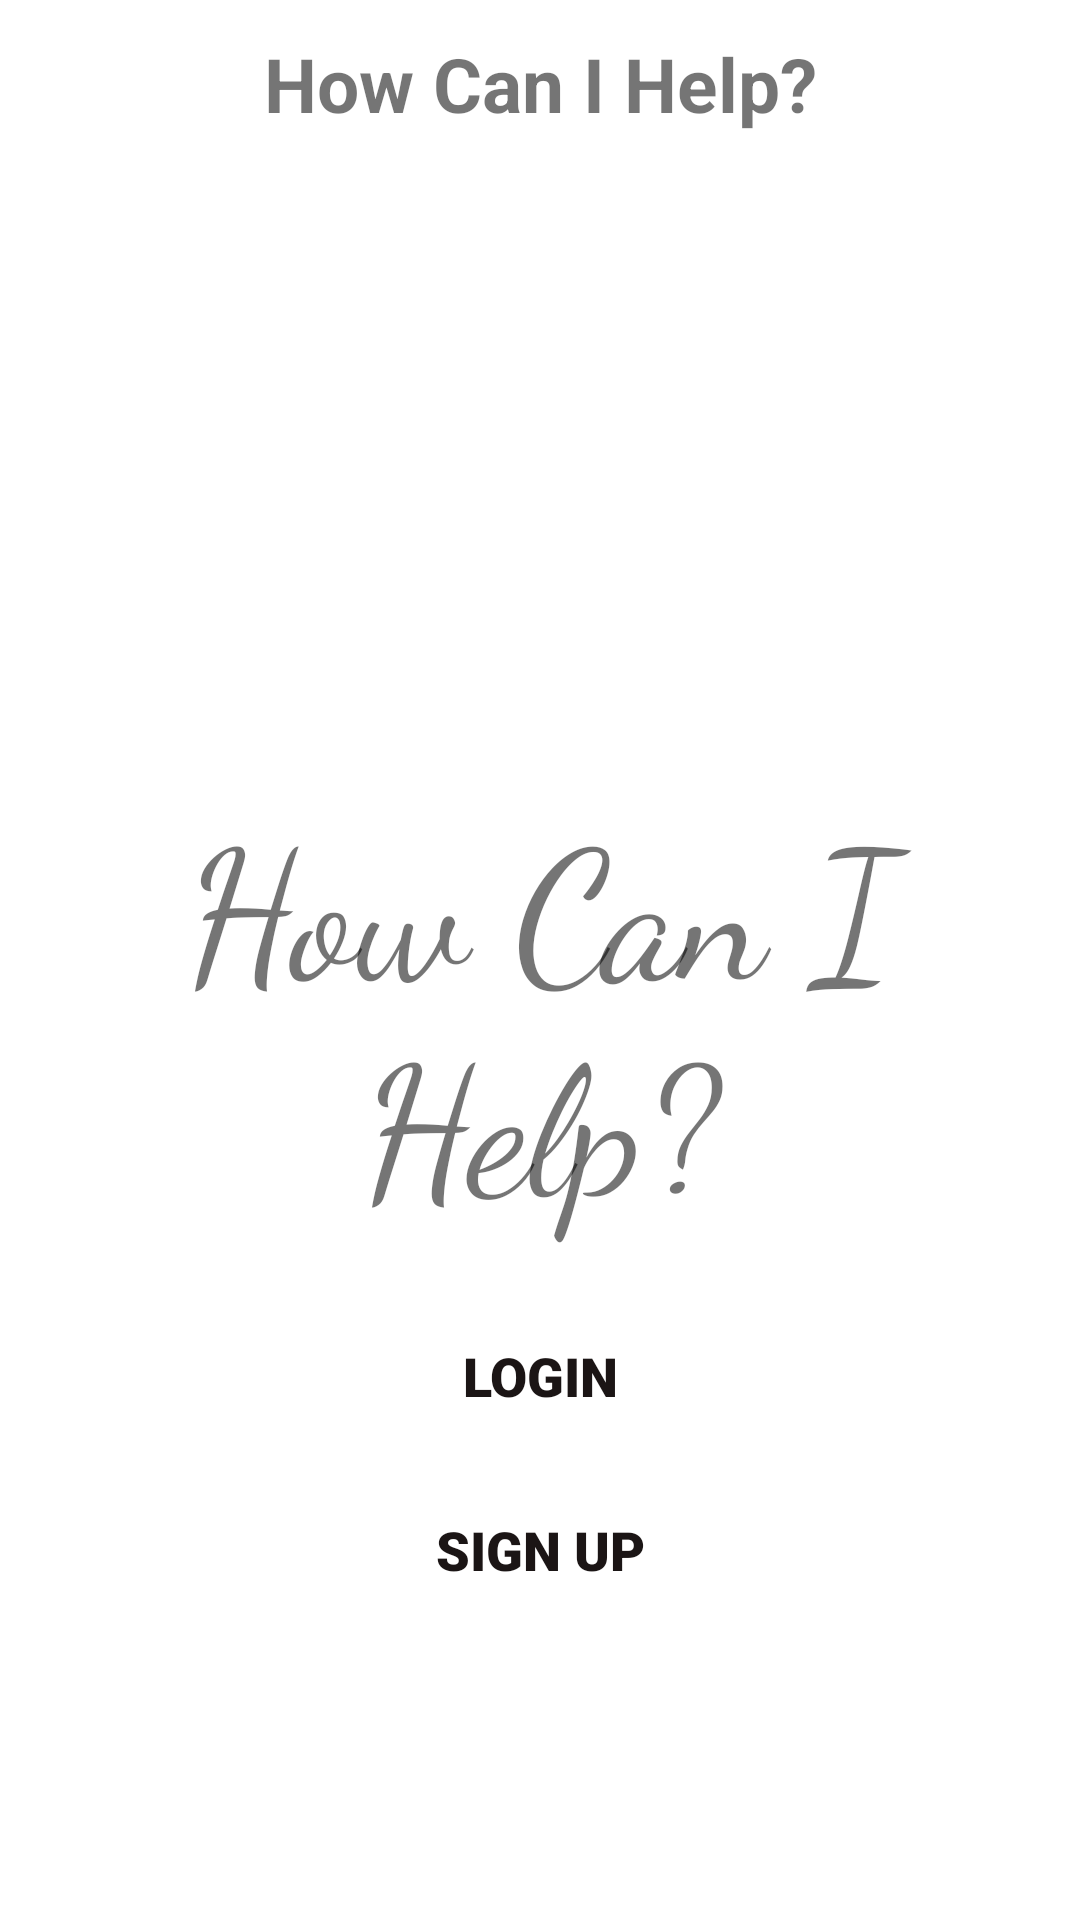

Reconstruct the res/layout file that produces this screen, plus the resources it refers to.
<!-- AndroidManifest.xml: application theme Theme.HowCanIHelpApp -->
<!-- res/layout/activity_main.xml -->
<?xml version="1.0" encoding="utf-8"?>
<RelativeLayout xmlns:android="http://schemas.android.com/apk/res/android"
    xmlns:app="http://schemas.android.com/apk/res-auto"
    xmlns:tools="http://schemas.android.com/tools"
    android:layout_width="match_parent"
    android:layout_height="match_parent"
    tools:context=".MainActivity"
    android:background="@drawable/background_main"
    app:layout_goneMarginBottom="10dp">
    <include layout="@layout/toolbar"
        android:id="@+id/tool_main"/>

    <LinearLayout
        android:layout_width="match_parent"
        android:layout_height="match_parent"
        android:gravity="center"
        android:orientation="vertical"
        tools:ignore="MissingConstraints"
        >

        <ImageView
            android:id="@+id/imageView"
            android:layout_width="150dp"
            android:layout_height="150dp"
            android:layout_marginBottom="10dp"
            app:tint="#000000"
            tools:srcCompat="@drawable/logo" />

        <TextView
            android:layout_width="match_parent"
            android:layout_height="wrap_content"

            android:layout_gravity="center"
            android:layout_marginBottom="10dp"
            android:fontFamily="cursive"
            android:gravity="center"
            android:padding="10dp"
            android:text="How Can I Help?"
            android:textSize="60sp" />

        <Button
            android:id="@+id/btnLogin"
            android:layout_width="250dp"
            android:layout_height="wrap_content"
            android:layout_marginBottom="10dp"
            android:background="@drawable/btn_view"
            android:fontFamily="sans-serif-black"
            android:padding="10dp"
            android:text="Login"
            android:textColor="#1B1515"
            android:textSize="18sp" />

        <Button
            android:id="@+id/btnSignUp"
            android:layout_width="250dp"
            android:layout_height="wrap_content"
            android:layout_marginBottom="10dp"
            android:background="@drawable/btn_view"
            android:fontFamily="sans-serif-black"
            android:padding="10dp"
            android:text="Sign Up"
            android:textColor="#1B1515"
            android:textSize="18sp" />
    </LinearLayout>
</RelativeLayout>
<!-- res/layout/toolbar.xml (included above) -->
<?xml version="1.0" encoding="utf-8"?>
<androidx.appcompat.widget.Toolbar xmlns:android="http://schemas.android.com/apk/res/android"
    xmlns:app="http://schemas.android.com/apk/res-auto"
    android:layout_width="match_parent"
    android:layout_height="wrap_content"
    android:background="@drawable/background_main"
    android:elevation="4dp"
    android:gravity="center"

    >
    <TextView
        android:layout_width="wrap_content"
        android:layout_height="match_parent"
        android:id="@+id/SetTitle_main"
        android:text="How Can I Help?"
        android:textSize="25dp"
        android:layout_gravity="center"
        android:gravity="center"
        android:foregroundGravity="center"
        android:textStyle="bold"
        />

</androidx.appcompat.widget.Toolbar>
<!-- resources referenced by this layout -->
<resources>
  <style name="Theme.HowCanIHelpApp" parent="Theme.MaterialComponents.DayNight.DarkActionBar">
          
          <item name="colorPrimary">@color/purple_500</item>
          <item name="colorPrimaryVariant">@color/purple_700</item>
          <item name="colorOnPrimary">@color/white</item>
          
          <item name="colorSecondary">@color/teal_200</item>
          <item name="colorSecondaryVariant">@color/teal_700</item>
          <item name="colorOnSecondary">@color/black</item>
          
          <item name="android:statusBarColor" tools:targetApi="l">?attr/colorPrimaryVariant</item>
          
      </style>
  <color name="purple_500">#FF6200EE</color>
  <color name="purple_700">#FF3700B3</color>
  <color name="white">#FFFFFFFF</color>
  <color name="teal_200">#FF03DAC5</color>
  <color name="teal_700">#FF018786</color>
  <color name="black">#FF000000</color>
</resources>
